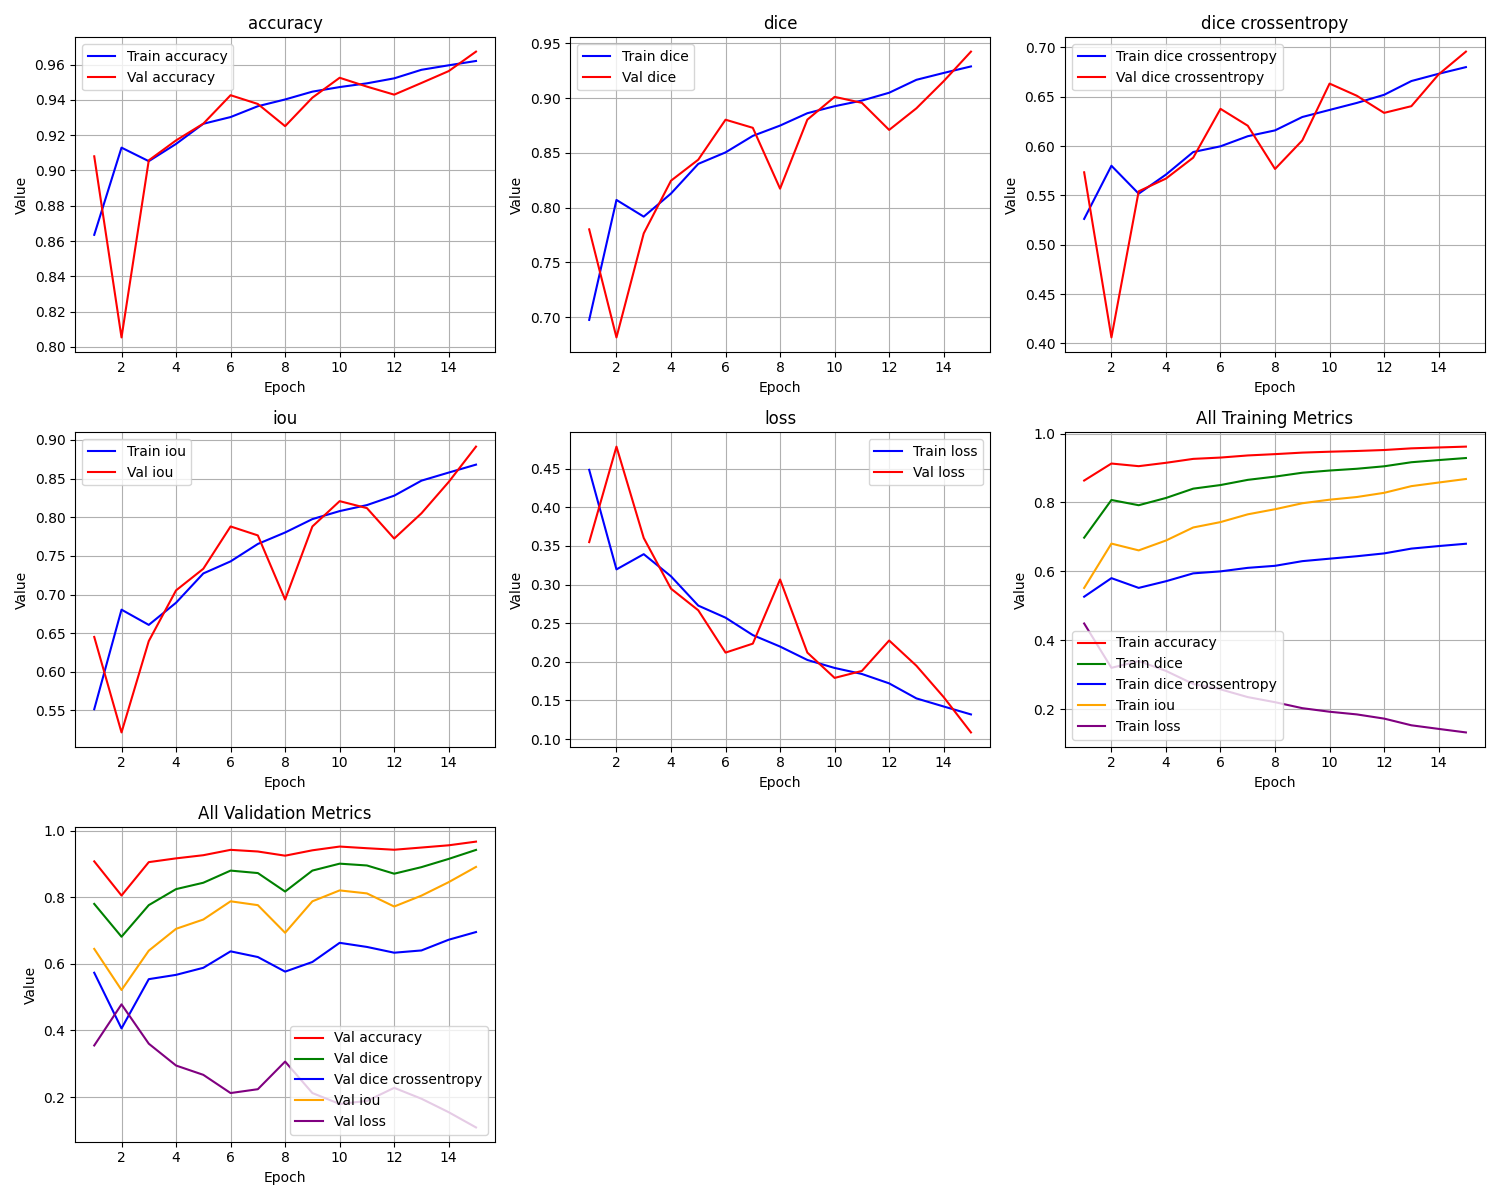

The table this chart was drawn from, first rows:
epoch, train_loss, train_iou, train_dice, train_dice crossentropy, train_accuracy, val_loss, val_iou, val_dice, val_dice crossentropy, val_accuracy
1, 0.4484, 0.5516, 0.6976, 0.5262, 0.8635, 0.3549, 0.6451, 0.7802, 0.5734, 0.908
2, 0.3196, 0.6804, 0.8071, 0.58, 0.9129, 0.4784, 0.5216, 0.6816, 0.4061, 0.8054
3, 0.3393, 0.6607, 0.7918, 0.5518, 0.9053, 0.3603, 0.6397, 0.7765, 0.5542, 0.9057
4, 0.3106, 0.6894, 0.8129, 0.5711, 0.915, 0.2947, 0.7053, 0.8246, 0.5671, 0.917
5, 0.2728, 0.7272, 0.84, 0.594, 0.9264, 0.2667, 0.7333, 0.8438, 0.5883, 0.9265
6, 0.2571, 0.7429, 0.8505, 0.5997, 0.9303, 0.212, 0.788, 0.8803, 0.6377, 0.9426
7, 0.2346, 0.7654, 0.8655, 0.61, 0.9364, 0.2235, 0.7765, 0.8729, 0.6206, 0.9377
8, 0.2198, 0.7802, 0.8749, 0.6159, 0.9402, 0.3065, 0.6935, 0.8174, 0.5768, 0.9251
9, 0.2024, 0.7976, 0.8862, 0.6294, 0.9447, 0.212, 0.788, 0.8803, 0.6057, 0.9412
10, 0.1921, 0.8079, 0.8926, 0.6366, 0.9472, 0.1792, 0.8208, 0.9011, 0.6633, 0.9525
11, 0.1843, 0.8157, 0.8977, 0.6437, 0.9494, 0.1882, 0.8118, 0.8957, 0.6509, 0.9475
12, 0.1722, 0.8278, 0.9049, 0.6519, 0.9522, 0.2276, 0.7724, 0.871, 0.6336, 0.943
13, 0.1527, 0.8473, 0.9167, 0.6659, 0.957, 0.1949, 0.8051, 0.8907, 0.6404, 0.9496
14, 0.1422, 0.8578, 0.923, 0.6732, 0.9596, 0.1544, 0.8456, 0.9154, 0.6726, 0.9563
15, 0.132, 0.868, 0.9289, 0.68, 0.962, 0.1087, 0.8913, 0.9424, 0.6957, 0.9673
